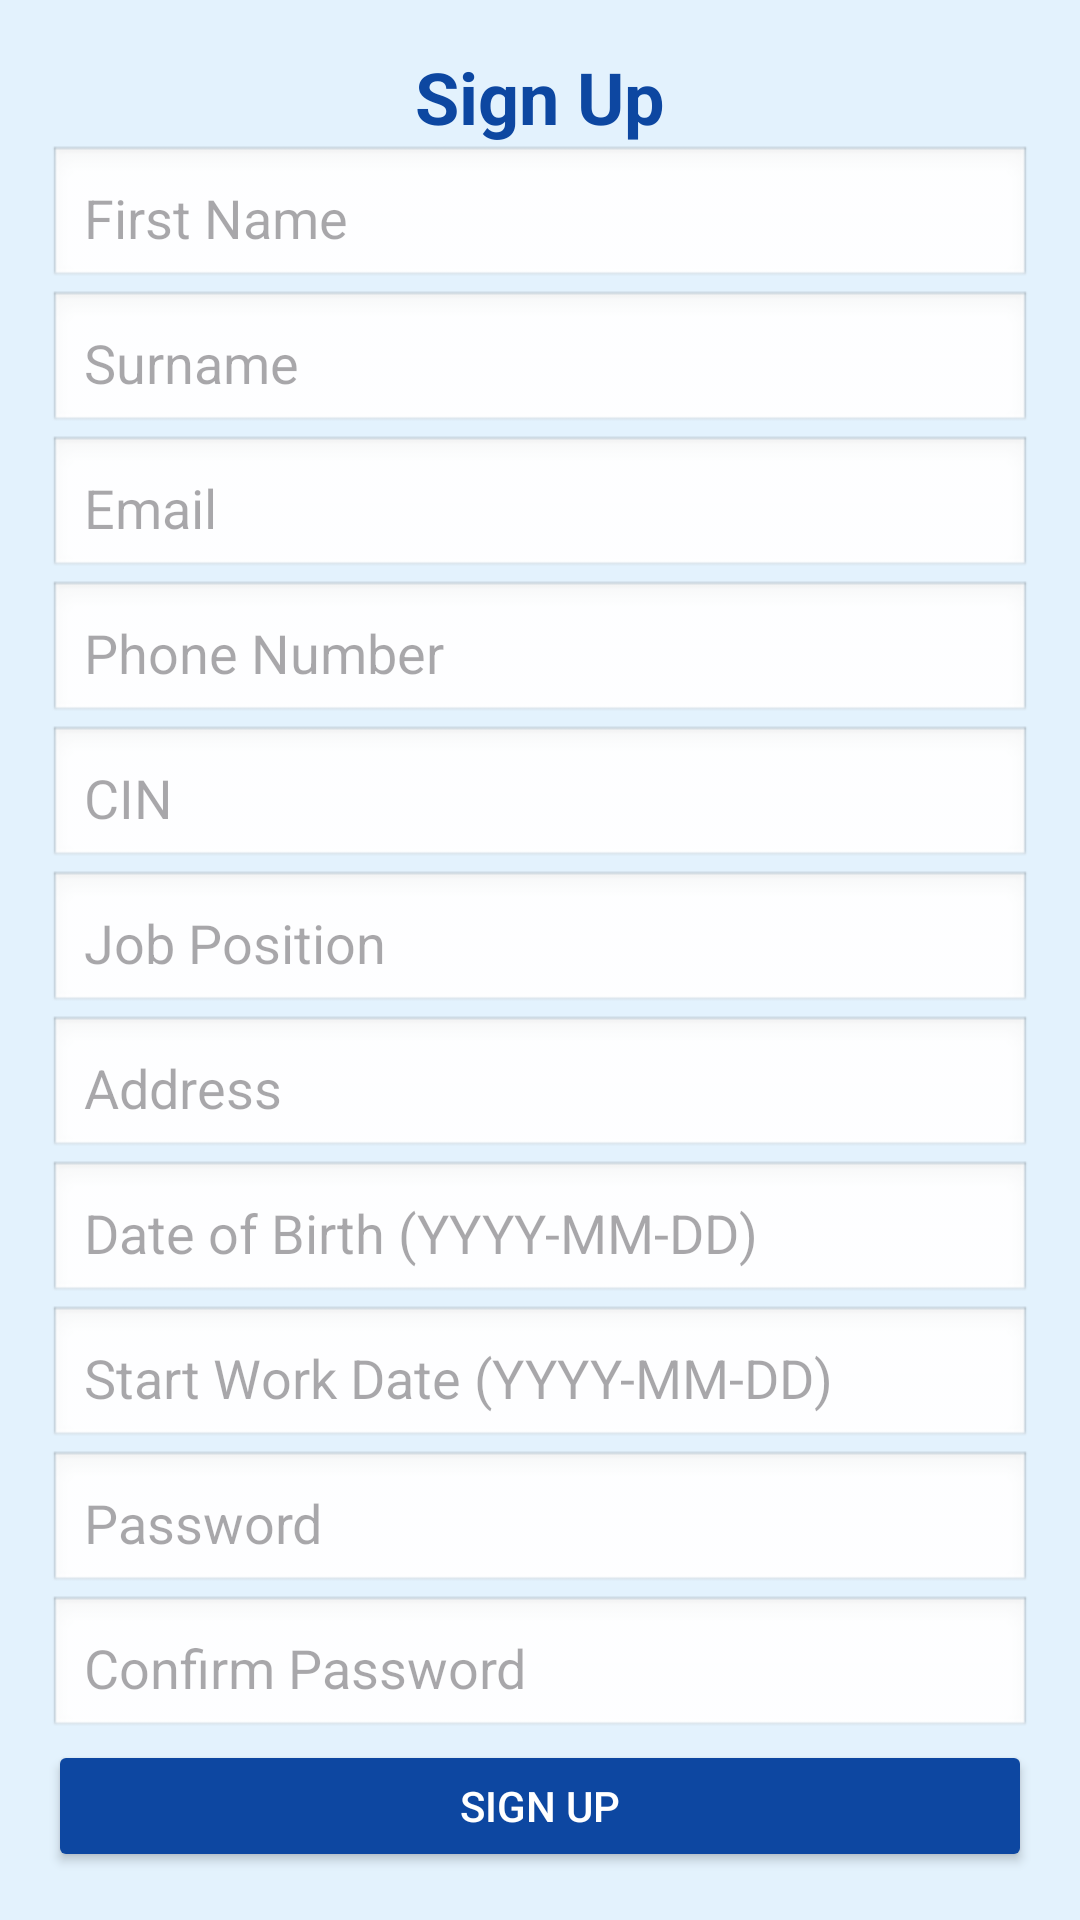

Layout XML and referenced resources for this Android screen:
<!-- AndroidManifest.xml: application theme Theme.CheckinProMobile -->
<!-- res/layout/activity_signup.xml -->
<?xml version="1.0" encoding="utf-8"?>
<LinearLayout
    xmlns:android="http://schemas.android.com/apk/res/android"
    android:layout_width="match_parent"
    android:layout_height="match_parent"
    android:orientation="vertical"
    android:padding="16dp"
    android:gravity="center"
    android:background="#E3F2FD">

    
    <TextView
        android:id="@+id/signupTitle"
        android:layout_width="wrap_content"
        android:layout_height="wrap_content"
        android:text="Sign Up"
        android:textSize="24sp"
        android:textStyle="bold"
        android:textColor="#0D47A1" />

    
    <EditText
        android:id="@+id/nameInput"
        android:layout_width="match_parent"
        android:layout_height="wrap_content"
        android:hint="First Name"
        android:padding="12dp"
        android:background="@android:drawable/edit_text"/>

    
    <EditText
        android:id="@+id/surnameInput"
        android:layout_width="match_parent"
        android:layout_height="wrap_content"
        android:hint="Surname"
        android:padding="12dp"
        android:background="@android:drawable/edit_text"/>

    
    <EditText
        android:id="@+id/signupEmailInput"
        android:layout_width="match_parent"
        android:layout_height="wrap_content"
        android:hint="Email"
        android:inputType="textEmailAddress"
        android:padding="12dp"
        android:background="@android:drawable/edit_text" />

    
    <EditText
        android:id="@+id/phoneInput"
        android:layout_width="match_parent"
        android:layout_height="wrap_content"
        android:hint="Phone Number"
        android:inputType="phone"
        android:padding="12dp"
        android:background="@android:drawable/edit_text"/>

    
    <EditText
        android:id="@+id/cinInput"
        android:layout_width="match_parent"
        android:layout_height="wrap_content"
        android:hint="CIN"
        android:inputType="text"
        android:padding="12dp"
        android:background="@android:drawable/edit_text"/>

    
    <EditText
        android:id="@+id/posteInput"
        android:layout_width="match_parent"
        android:layout_height="wrap_content"
        android:hint="Job Position"
        android:padding="12dp"
        android:background="@android:drawable/edit_text"/>

    
    <EditText
        android:id="@+id/addressInput"
        android:layout_width="match_parent"
        android:layout_height="wrap_content"
        android:hint="Address"
        android:padding="12dp"
        android:background="@android:drawable/edit_text"/>

    
    <EditText
        android:id="@+id/dobInput"
        android:layout_width="match_parent"
        android:layout_height="wrap_content"
        android:hint="Date of Birth (YYYY-MM-DD)"
        android:inputType="date"
        android:padding="12dp"
        android:background="@android:drawable/edit_text"/>

    
    <EditText
        android:id="@+id/startDateInput"
        android:layout_width="match_parent"
        android:layout_height="wrap_content"
        android:hint="Start Work Date (YYYY-MM-DD)"
        android:inputType="date"
        android:padding="12dp"
        android:background="@android:drawable/edit_text"/>

    
    <EditText
        android:id="@+id/signupPasswordInput"
        android:layout_width="match_parent"
        android:layout_height="wrap_content"
        android:hint="Password"
        android:inputType="textPassword"
        android:padding="12dp"
        android:background="@android:drawable/edit_text"/>

    
    <EditText
        android:id="@+id/confirmPasswordInput"
        android:layout_width="match_parent"
        android:layout_height="wrap_content"
        android:hint="Confirm Password"
        android:inputType="textPassword"
        android:padding="12dp"
        android:background="@android:drawable/edit_text"/>

    
    <Button
        android:id="@+id/signupButton"
        android:layout_width="match_parent"
        android:layout_height="wrap_content"
        android:text="Sign Up"
        android:backgroundTint="#0D47A1"
        android:textColor="#FFFFFF"
        />

    
    <TextView
        android:id="@+id/loginLink"
        android:layout_width="wrap_content"
        android:layout_height="wrap_content"
        android:text="Already have an account? Login"
        android:textColor="#0D47A1"
        android:textStyle="italic"
        android:layout_gravity="center" />

</LinearLayout>
<!-- resources referenced by this layout -->
<resources>
  <style name="Theme.CheckinProMobile" parent="Base.Theme.CheckinProMobile" />
  <style name="Base.Theme.CheckinProMobile" parent="Theme.Material3.DayNight.NoActionBar">
          
          
      </style>
</resources>
